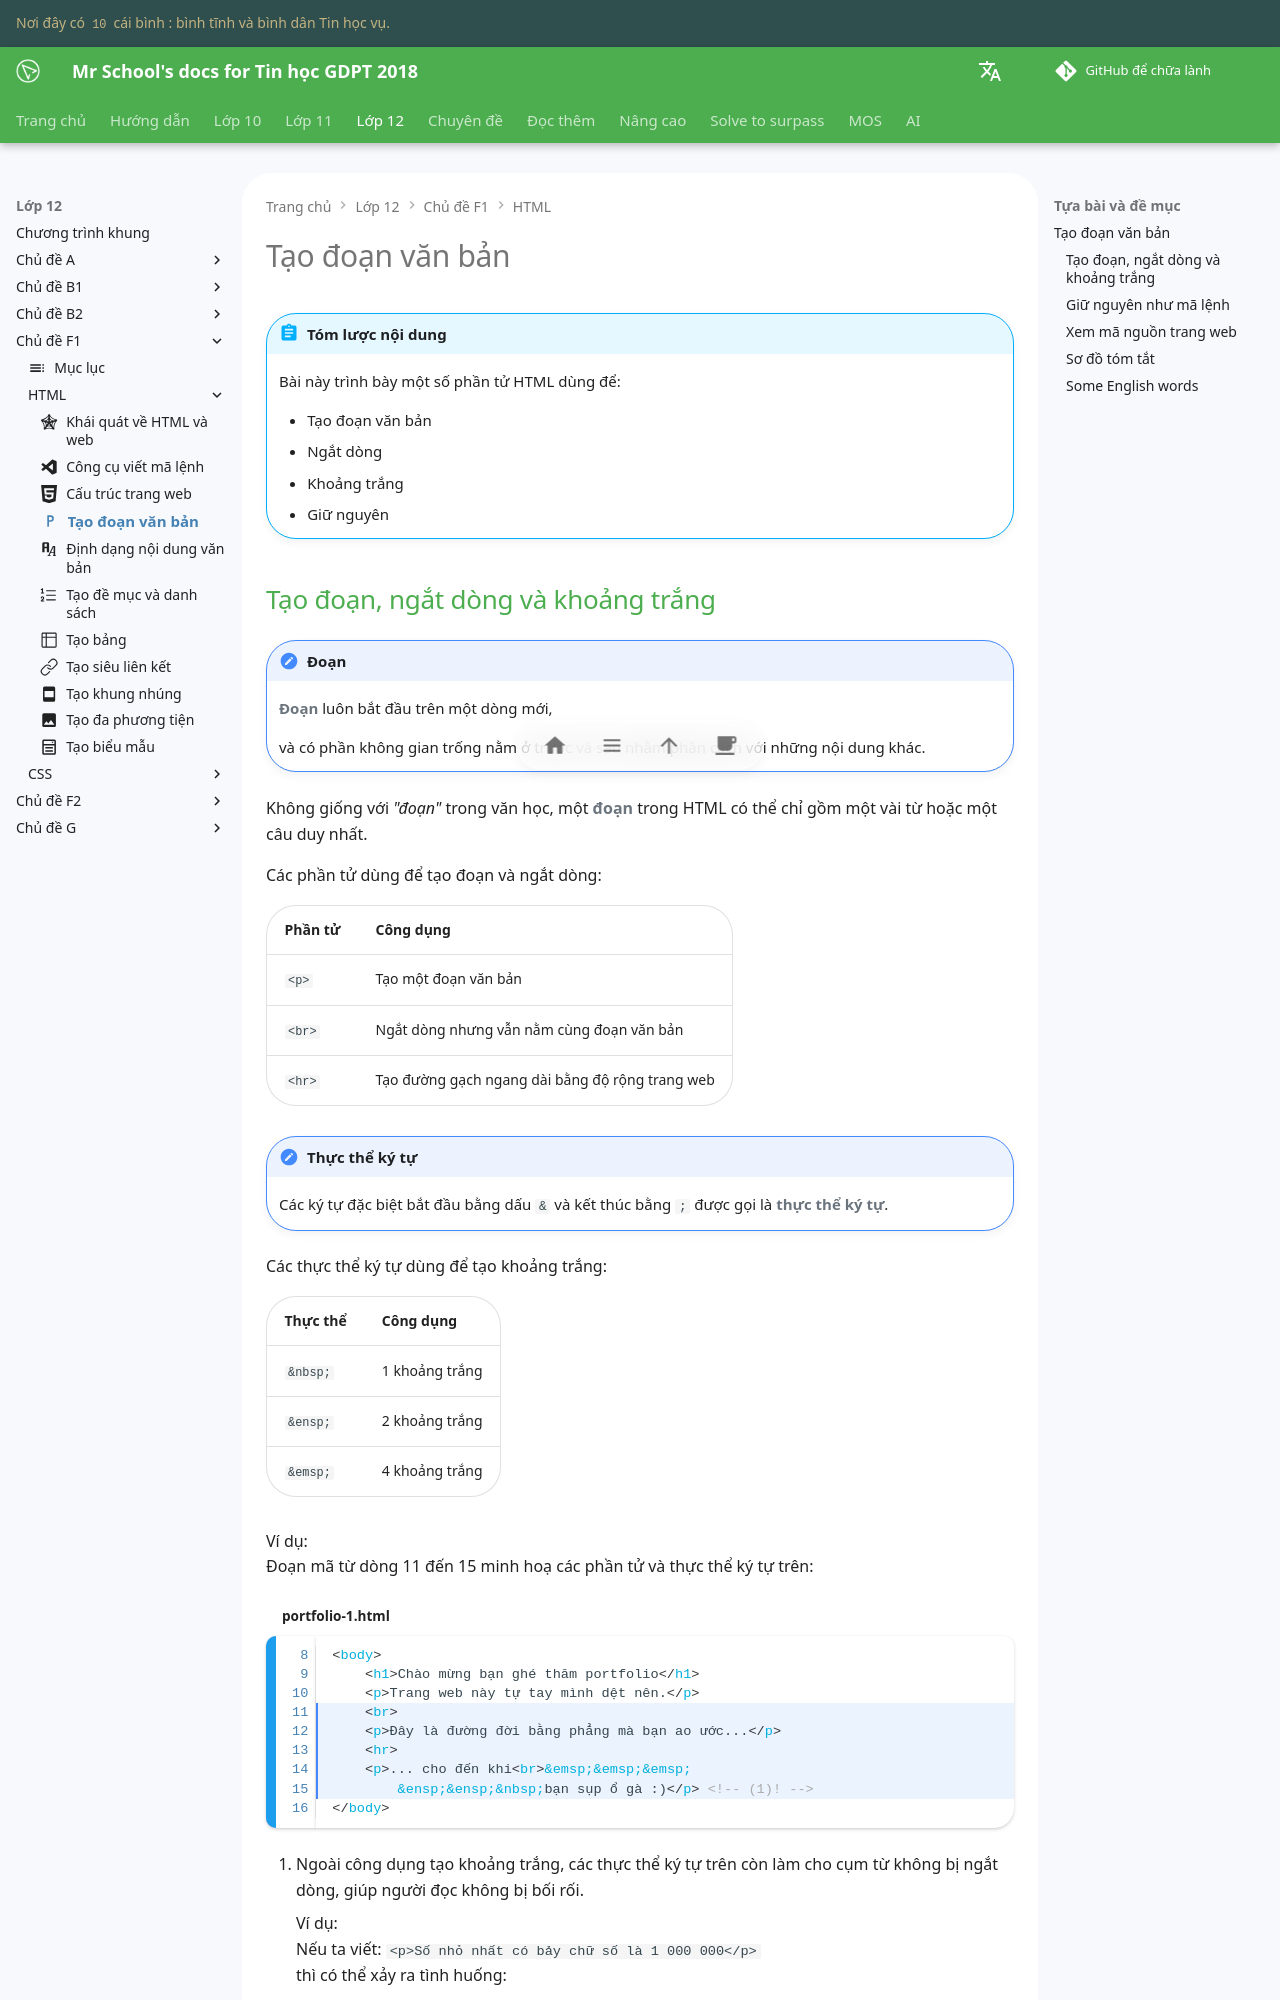

repository: vtchitruong/vtchitruong.github.io · page: en/grade-12/topic-F1/html-paragraph/index.html · generator: mkdocs

---
icon: material/format-paragraph
---

# Tạo đoạn văn bản

!!! abstract "Tóm lược nội dung"

    Bài này trình bày một số phần tử HTML dùng để:
    
    - Tạo đoạn văn bản
    - Ngắt dòng
    - Khoảng trắng
    - Giữ nguyên
